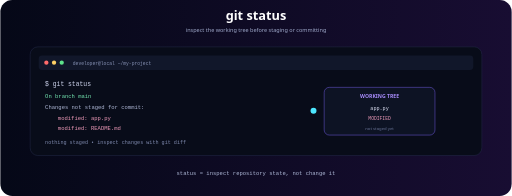
t = 0.00 s
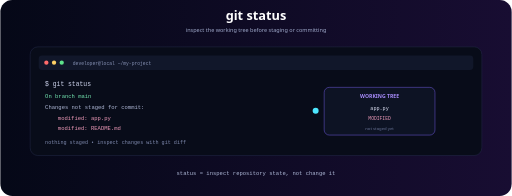
t = 0.25 s
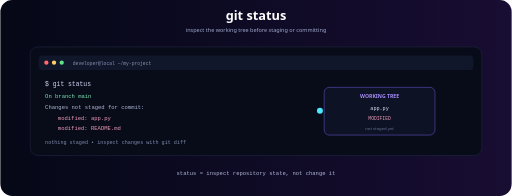
t = 0.75 s
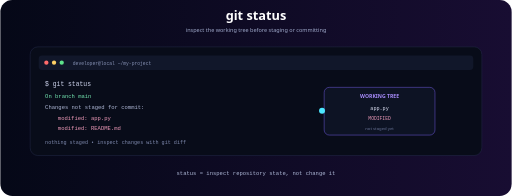
t = 1.00 s
t = 1.25 s: frame unchanged from t = 0.75 s, image omitted
t = 1.75 s: frame unchanged from t = 0.25 s, image omitted

The animated SVG that drew these frames (rendered in a browser with its animation timeline set to each time). Animation: 1 SMIL element (animate=1); one cycle of 2.00 s, repeats indefinitely.

<svg xmlns="http://www.w3.org/2000/svg" viewBox="0 0 1200 460"><defs><linearGradient id="b"><stop stop-color="#050817"/><stop offset="1" stop-color="#180d32"/></linearGradient></defs><rect width="1200" height="460" rx="28" fill="url(#b)"/><text x="600" y="48" text-anchor="middle" fill="white" font-family="system-ui" font-size="30" font-weight="800">git status</text><text x="600" y="74" text-anchor="middle" fill="#9da7c8" font-family="system-ui" font-size="13">inspect the working tree before staging or committing</text><rect x="70" y="110" width="1060" height="255" rx="18" fill="#080c19" stroke="#293152"/><rect x="90" y="130" width="1020" height="34" rx="8" fill="#11172a"/><circle cx="108" cy="147" r="5" fill="#ff6b6b"/><circle cx="126" cy="147" r="5" fill="#ffd166"/><circle cx="144" cy="147" r="5" fill="#5ee38b"/><text x="170" y="152" fill="#8792b5" font-family="monospace" font-size="11">developer@local ~/my-project</text><text x="105" y="202" fill="#cfd5ee" font-family="monospace" font-size="15">$ git status</text><text x="105" y="230" fill="#73e6b1" font-family="monospace" font-size="13">On branch main</text><text x="105" y="255" fill="#aeb7d5" font-family="monospace" font-size="13">Changes not staged for commit:</text><text x="135" y="281" fill="#ef9bba" font-family="monospace" font-size="13">modified:   app.py</text><text x="135" y="306" fill="#ef9bba" font-family="monospace" font-size="13">modified:   README.md</text><text x="105" y="337" fill="#7e89ad" font-family="monospace" font-size="12">nothing staged • inspect changes with git diff</text><g><rect x="760" y="205" width="260" height="112" rx="12" fill="#0d1324" stroke="#8067ff"/><text x="890" y="230" text-anchor="middle" fill="#a78bfa" font-family="system-ui" font-size="12" font-weight="800">WORKING TREE</text><text x="890" y="258" text-anchor="middle" fill="#e0e4f7" font-family="monospace" font-size="12">app.py</text><text x="890" y="282" text-anchor="middle" fill="#ef9bba" font-family="monospace" font-size="11">MODIFIED</text><text x="890" y="304" text-anchor="middle" fill="#657092" font-family="system-ui" font-size="10">not staged yet</text></g><circle cx="745" cy="260" r="7" fill="#4de7ff"><animate attributeName="cx" values="735;755;735" dur="2s" repeatCount="indefinite"/></circle><text x="600" y="410" text-anchor="middle" fill="#aeb8d7" font-family="monospace" font-size="13">status = inspect repository state, not change it</text></svg>
